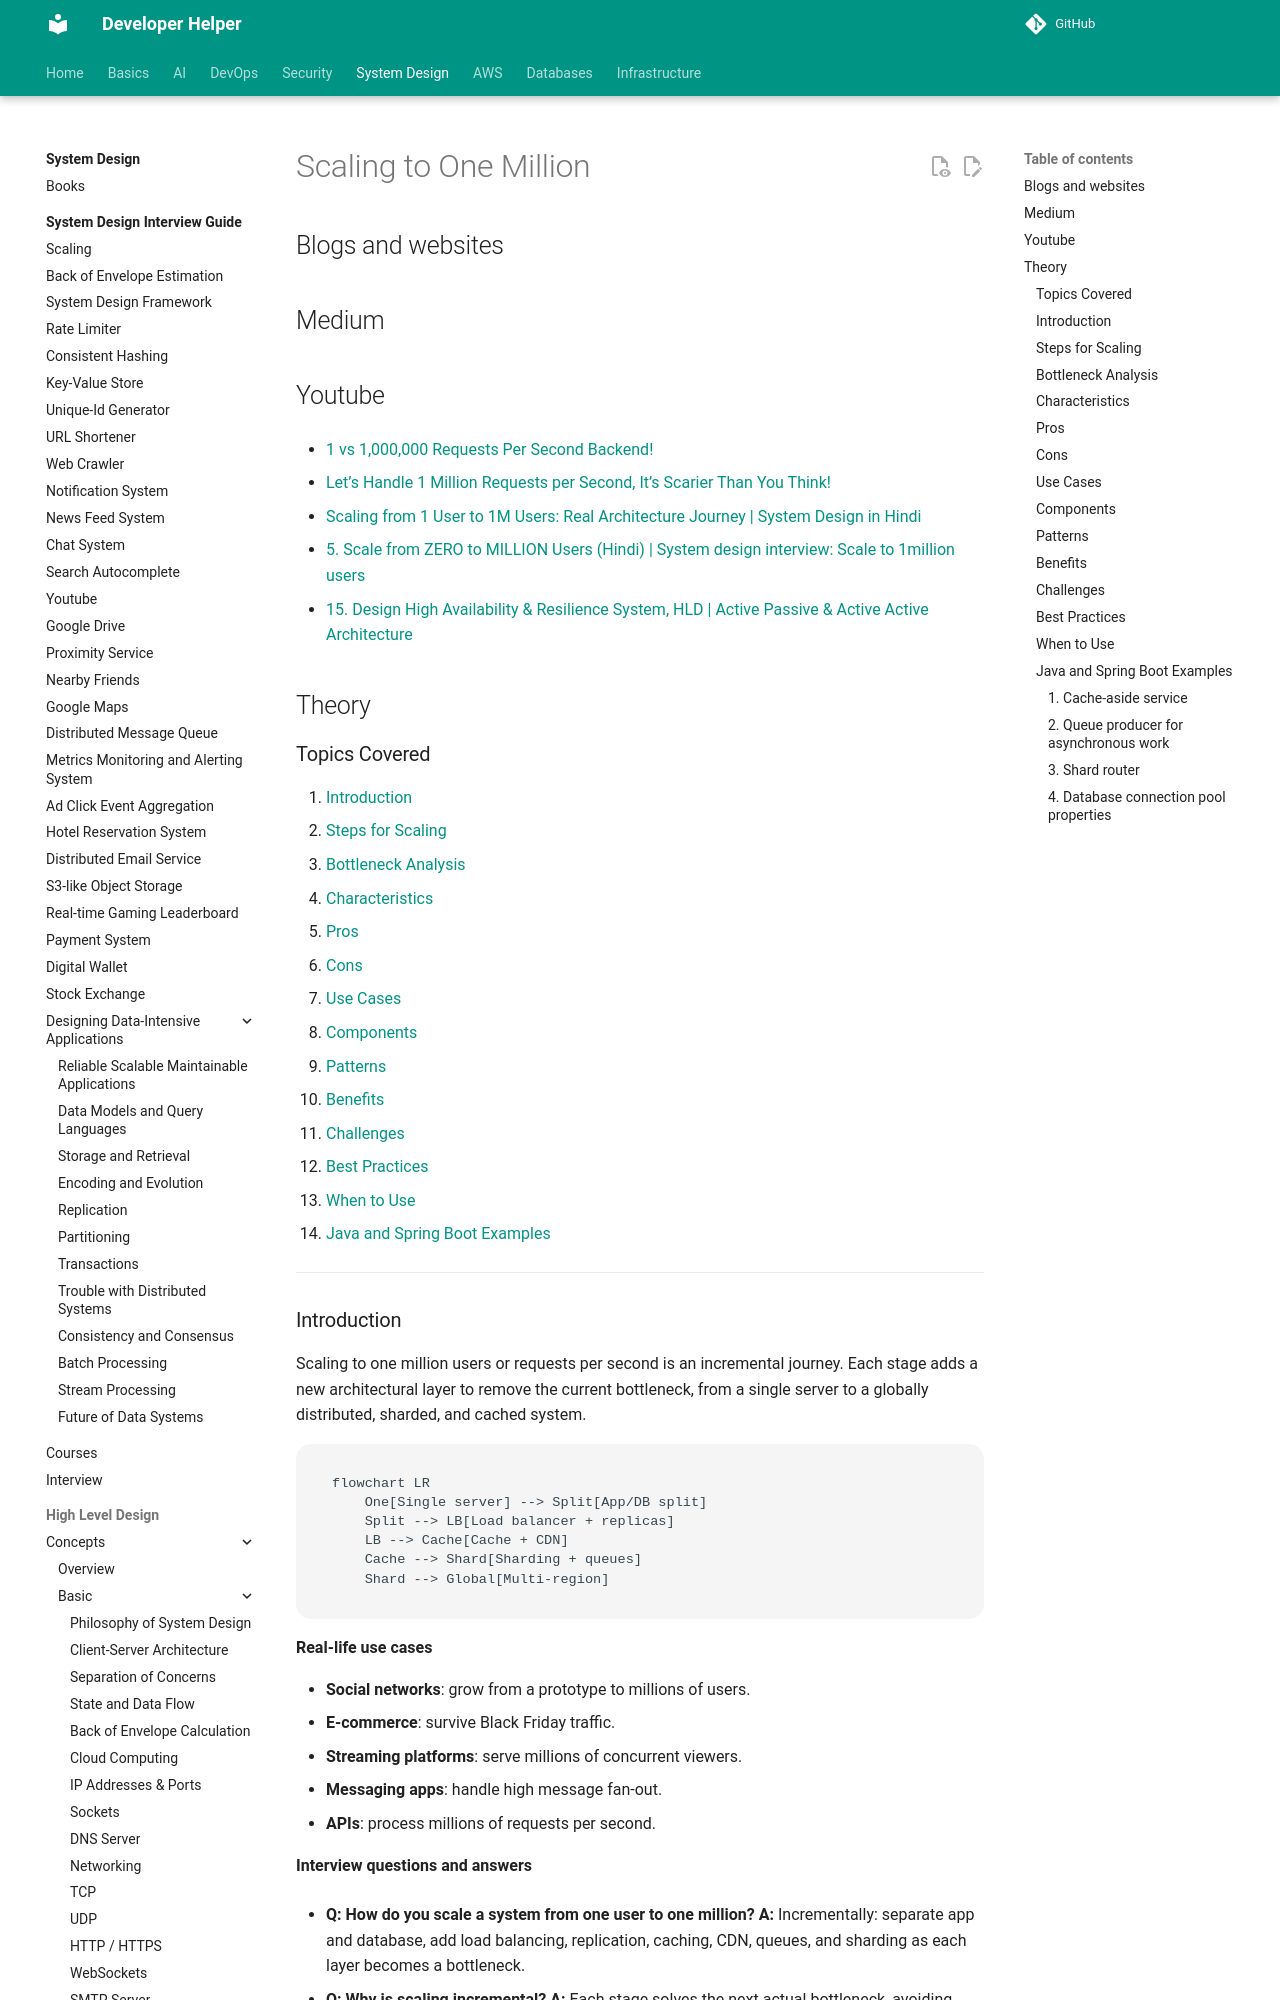

repository: abhishekghoshh/developer-helper · page: system-design/high-level/concepts/advanced/scaling-to-one-million/index.html · generator: mkdocs

# Scaling to One Million

## Blogs and websites


## Medium


## Youtube

- [1 vs 1,000,000 Requests Per Second Backend!](https://www.youtube.com/watch?v=JB1_wpZvFac)

- [Let’s Handle 1 Million Requests per Second, It’s Scarier Than You Think!](https://www.youtube.com/watch?v=W4EwfEU8CGA)


- [Scaling from 1 User to 1M Users: Real Architecture Journey | System Design in Hindi](https://www.youtube.com/watch?v=sXohJ3pYAfI)

- [5. Scale from ZERO to MILLION Users (Hindi) | System design interview: Scale to 1million users](https://www.youtube.com/watch?v=rExh5cPMZcI)
- [15. Design High Availability & Resilience System, HLD | Active Passive & Active Active Architecture](https://www.youtube.com/watch?v=iL7_8TmrePM)

## Theory

### Topics Covered

1. [Introduction](#introduction)
2. [Steps for Scaling](#steps-for-scaling)
3. [Bottleneck Analysis](#bottleneck-analysis)
4. [Characteristics](#characteristics)
5. [Pros](#pros)
6. [Cons](#cons)
7. [Use Cases](#use-cases)
8. [Components](#components)
9. [Patterns](#patterns)
10. [Benefits](#benefits)
11. [Challenges](#challenges)
12. [Best Practices](#best-practices)
13. [When to Use](#when-to-use)
14. [Java and Spring Boot Examples](#java-and-spring-boot-examples)

---

### Introduction

Scaling to one million users or requests per second is an incremental journey. Each stage adds a new architectural layer to remove the current bottleneck, from a single server to a globally distributed, sharded, and cached system.

```mermaid
flowchart LR
    One[Single server] --> Split[App/DB split]
    Split --> LB[Load balancer + replicas]
    LB --> Cache[Cache + CDN]
    Cache --> Shard[Sharding + queues]
    Shard --> Global[Multi-region]
```

**Real-life use cases**

- **Social networks**: grow from a prototype to millions of users.
- **E-commerce**: survive Black Friday traffic.
- **Streaming platforms**: serve millions of concurrent viewers.
- **Messaging apps**: handle high message fan-out.
- **APIs**: process millions of requests per second.

**Interview questions and answers**

- **Q: How do you scale a system from one user to one million?**
  **A:** Incrementally: separate app and database, add load balancing, replication, caching, CDN, queues, and sharding as each layer becomes a bottleneck.

- **Q: Why is scaling incremental?**
  **A:** Each stage solves the next actual bottleneck, avoiding premature complexity.

- **Q: What is usually the first bottleneck?**
  **A:** A single server becomes overloaded by CPU, memory, or database contention.

---
